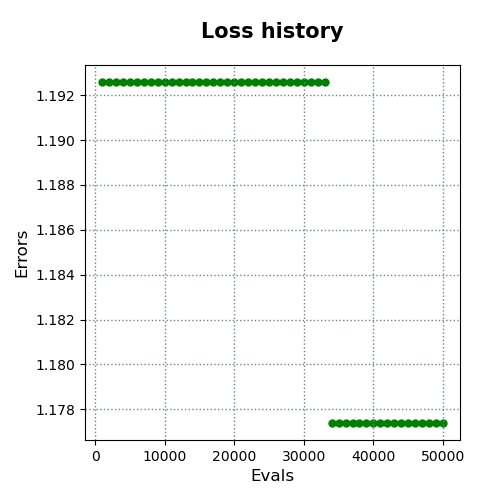

Source data for this figure (header and first rows):
evals, errors
1000, 1.193
2000, 1.193
3000, 1.193
4000, 1.193
5000, 1.193
6000, 1.193
7000, 1.193
8000, 1.193
9000, 1.193
10000, 1.193
11000, 1.193
12000, 1.193
13000, 1.193
14000, 1.193
15000, 1.193
16000, 1.193
17000, 1.193
18000, 1.193
19000, 1.193
20000, 1.193
21000, 1.193
22000, 1.193
23000, 1.193
24000, 1.193
25000, 1.193
26000, 1.193
27000, 1.193
28000, 1.193
29000, 1.193
30000, 1.193
31000, 1.193
32000, 1.193
33000, 1.193
34000, 1.177
35000, 1.177
36000, 1.177
37000, 1.177
38000, 1.177
39000, 1.177
40000, 1.177
41000, 1.177
42000, 1.177
43000, 1.177
44000, 1.177
45000, 1.177
46000, 1.177
47000, 1.177
48000, 1.177
49000, 1.177
50000, 1.177
